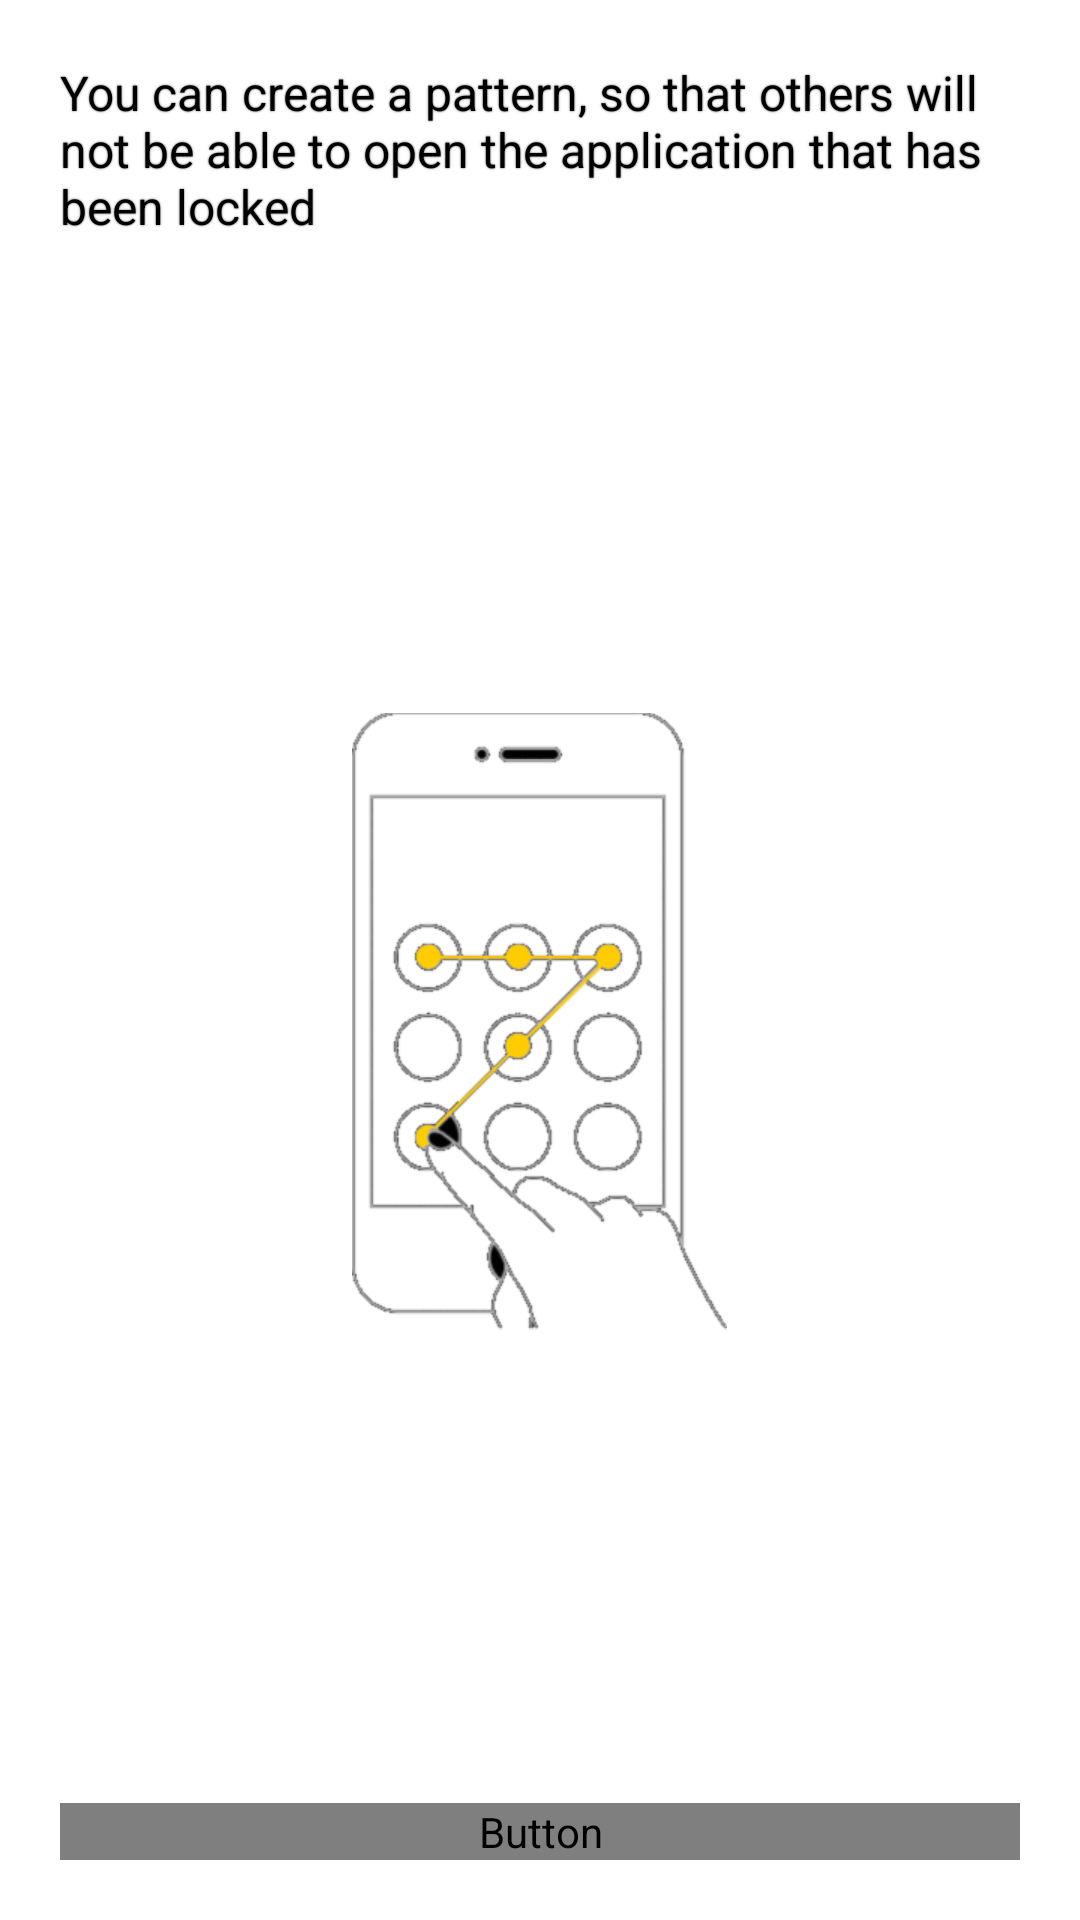

This screen was rendered from an Android layout file. Write that file and the resources it references.
<!-- AndroidManifest.xml: application theme AppTheme -->
<!-- res/layout/smartkey_gesturepassword_guide.xml -->
<?xml version="1.0" encoding="utf-8"?>
<LinearLayout xmlns:android="http://schemas.android.com/apk/res/android"
    android:layout_width="match_parent"
    android:layout_height="match_parent"
    android:gravity="center_horizontal"
    android:orientation="vertical" >

    <TextView
        android:layout_width="match_parent"
        android:layout_height="wrap_content"
        android:layout_margin="20dp"
        android:shadowColor="#b3000000"
        android:shadowRadius="1.0"
        android:text="@string/STR_CREATE_GSTURE_TIPS"
        android:textColor="@android:color/black"
        android:textSize="16dp" />

    <ImageView
        android:layout_width="wrap_content"
        android:layout_height="0dp"
        android:layout_weight="1"
        android:src="@drawable/gesture_guide_pic" />

    <Button
        android:id="@+id/btnCreate"
        style="@style/ButtonGreen"
        android:layout_width="match_parent"
        android:layout_height="wrap_content"
        android:layout_margin="20dp"
        android:text="@string/STR_CREATE_GESTURE_PASSWORD"
        android:textSize="16dp" />

</LinearLayout>
<!-- resources referenced by this layout -->
<resources>
  <!-- drawable gesture_guide_pic: png bitmap (drawable-xhdpi, 32759 bytes) -->
  <string name="STR_CREATE_GESTURE_PASSWORD">Create an gesture password</string>
  <string name="STR_CREATE_GSTURE_TIPS">You can create a pattern, so that others will not be able to open the application that has been locked</string>
  <style name="ButtonGreen" parent="@android:style/Widget.Button">
          <item name="android:textSize">18.0sp</item>
          <item name="android:textColor">@drawable/skin_color_button</item>
          <item name="android:background">@drawable/common_btn_green</item>
      </style>
  <style name="AppTheme" parent="AppBaseTheme">
          
          <item name="android:windowNoTitle">true</item>
      </style>
  <style name="AppBaseTheme" parent="android:Theme.Light">
          
      </style>
</resources>
